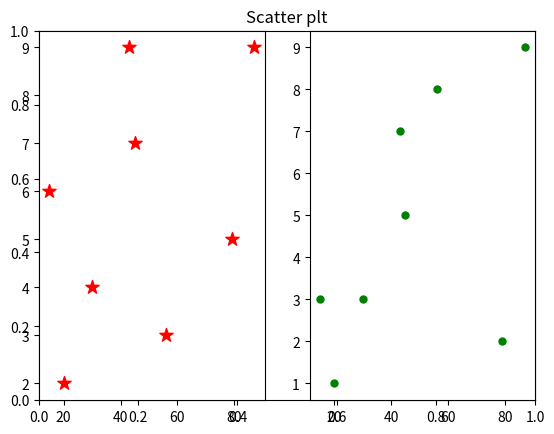

Source code (Python):
import numpy as np
from matplotlib import pyplot as plt
x=[20,30,45,43,15,87,56,79]
y1=[2,4,7,9,6,9,3,5]
y2=[1,3,5,7,3,9,8,2]
# plt.scatter(x,a)
# plt.show()
plt.title("Scatter plt")

plt.subplot(1,2,1)
plt.scatter(x,y1,marker='*',c='r',s=100)
plt.subplot(1,2,2)
plt.scatter(x,y2,marker='.',c='g',s=100)
plt.show()